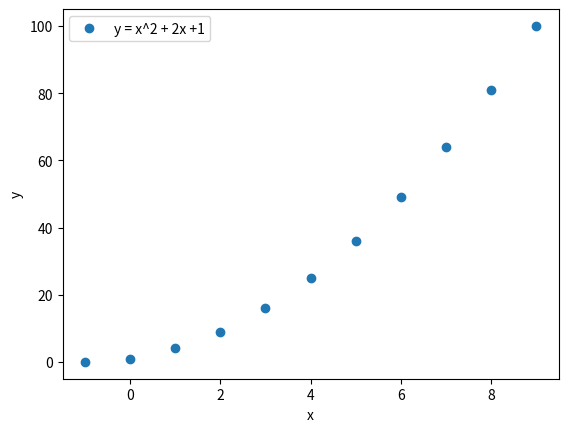

Generate this figure with matplotlib:
''' Chapter 2
    In chapter 1, you learned how to find the roots of a quadratic equation, such as x^2 + 2x + 1 = 0. We can turn this
    equation into a function by writing it as y = x^2 + 2x + 1. For any value of x, the quadratic function produces some
    value for y. For example, when  = 1, y = 4.

'''
from matplotlib import pyplot as plt

if __name__ == '__main__':
    x_values = [x for x in range(-1,10)]
    y = lambda x: (x**2 + 2*x + 1)
    y_values = [y(x) for x in x_values]

    plt.plot(x_values, y_values, 'o')
    plt.xlabel('x')
    plt.ylabel('y')
    plt.legend(['y = x^2 + 2x +1'])
    plt.show()
